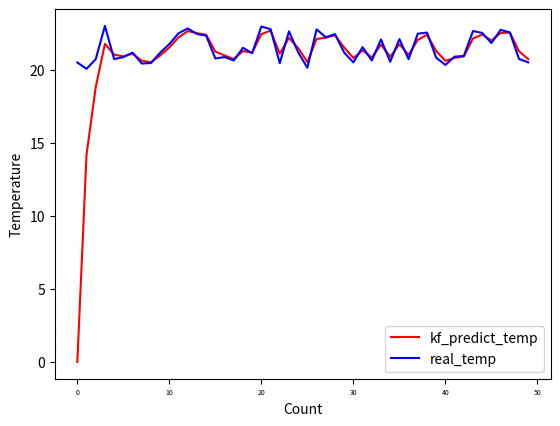

Python code for this plot:
from matplotlib import pyplot
import math
import random
 
lastTimePredVal = 0  # 上次估计值
lastTimePredCovVal = 0.1  # 上次估计协方差
lastTimeRealCovVal = 0.1  # 上次实际协方差
kg = 0.0 #卡尔曼增益
 
# val: 本次测量值
def kalman(val):
    #python中如果若想在函数内部对函数外的变量进行操作，就需要在函数内部声明其为global。
    global lastTimePredVal  # 上次估计值
    global lastTimePredCovVal  # 上次估计协方差
    global lastTimeRealCovVal  # 上次实际协方差
    global kg
 
    currRealVal = val  # 本次实际值
    currPredCovVal = lastTimePredCovVal  # 本次估计协方差值
    currRealCovVal = lastTimeRealCovVal  # 本次实际协方差值
 
    # 计算本次估计值，并更新保留上次预测值的变量
    currPredVal = lastTimePredVal + kg * (currRealVal - lastTimePredVal)
    lastTimePredVal = currPredVal
 
    #计算卡尔曼增益
    kg = math.sqrt(math.pow(lastTimePredCovVal, 2) / (math.pow(lastTimePredCovVal, 2) + math.pow(lastTimeRealCovVal, 2)))
 
    # 计算下次估计和实际协方差
    lastTimePredCovVal = math.sqrt(1.0 - kg) * currPredCovVal
    lastTimeRealCovVal = math.sqrt(1.0 - kg) * currRealCovVal
 
    # 返回本次的估计值,也就是滤波输出值
    return currPredVal
 
 
if __name__ == "__main__":
    realTemp = []                   # 真实温度
    predTemp = []                   # 预测温度
 
    # 生成50个真实温度，20度到23度之间
    for i in range(50):
        realTemp.append(random.uniform(20, 23))
 
    # 卡尔曼滤波
    for t in realTemp:
        predVal = kalman(t)
        predTemp.append(predVal)
 
    # 绘制真实温度和预测温度折线图
    pyplot.figure()
    pyplot.plot(predTemp, label='kf_predict_temp',c='r')
    pyplot.plot(realTemp, label='real_temp',c='b')
    pyplot.tick_params(axis='x', which='major', labelsize=int(len(predTemp)/10))
    pyplot.xlabel('Count')
    pyplot.ylabel('Temperature')
    pyplot.legend(loc='lower right')
    pyplot.savefig('kf_wendu.png')
    pyplot.show()
